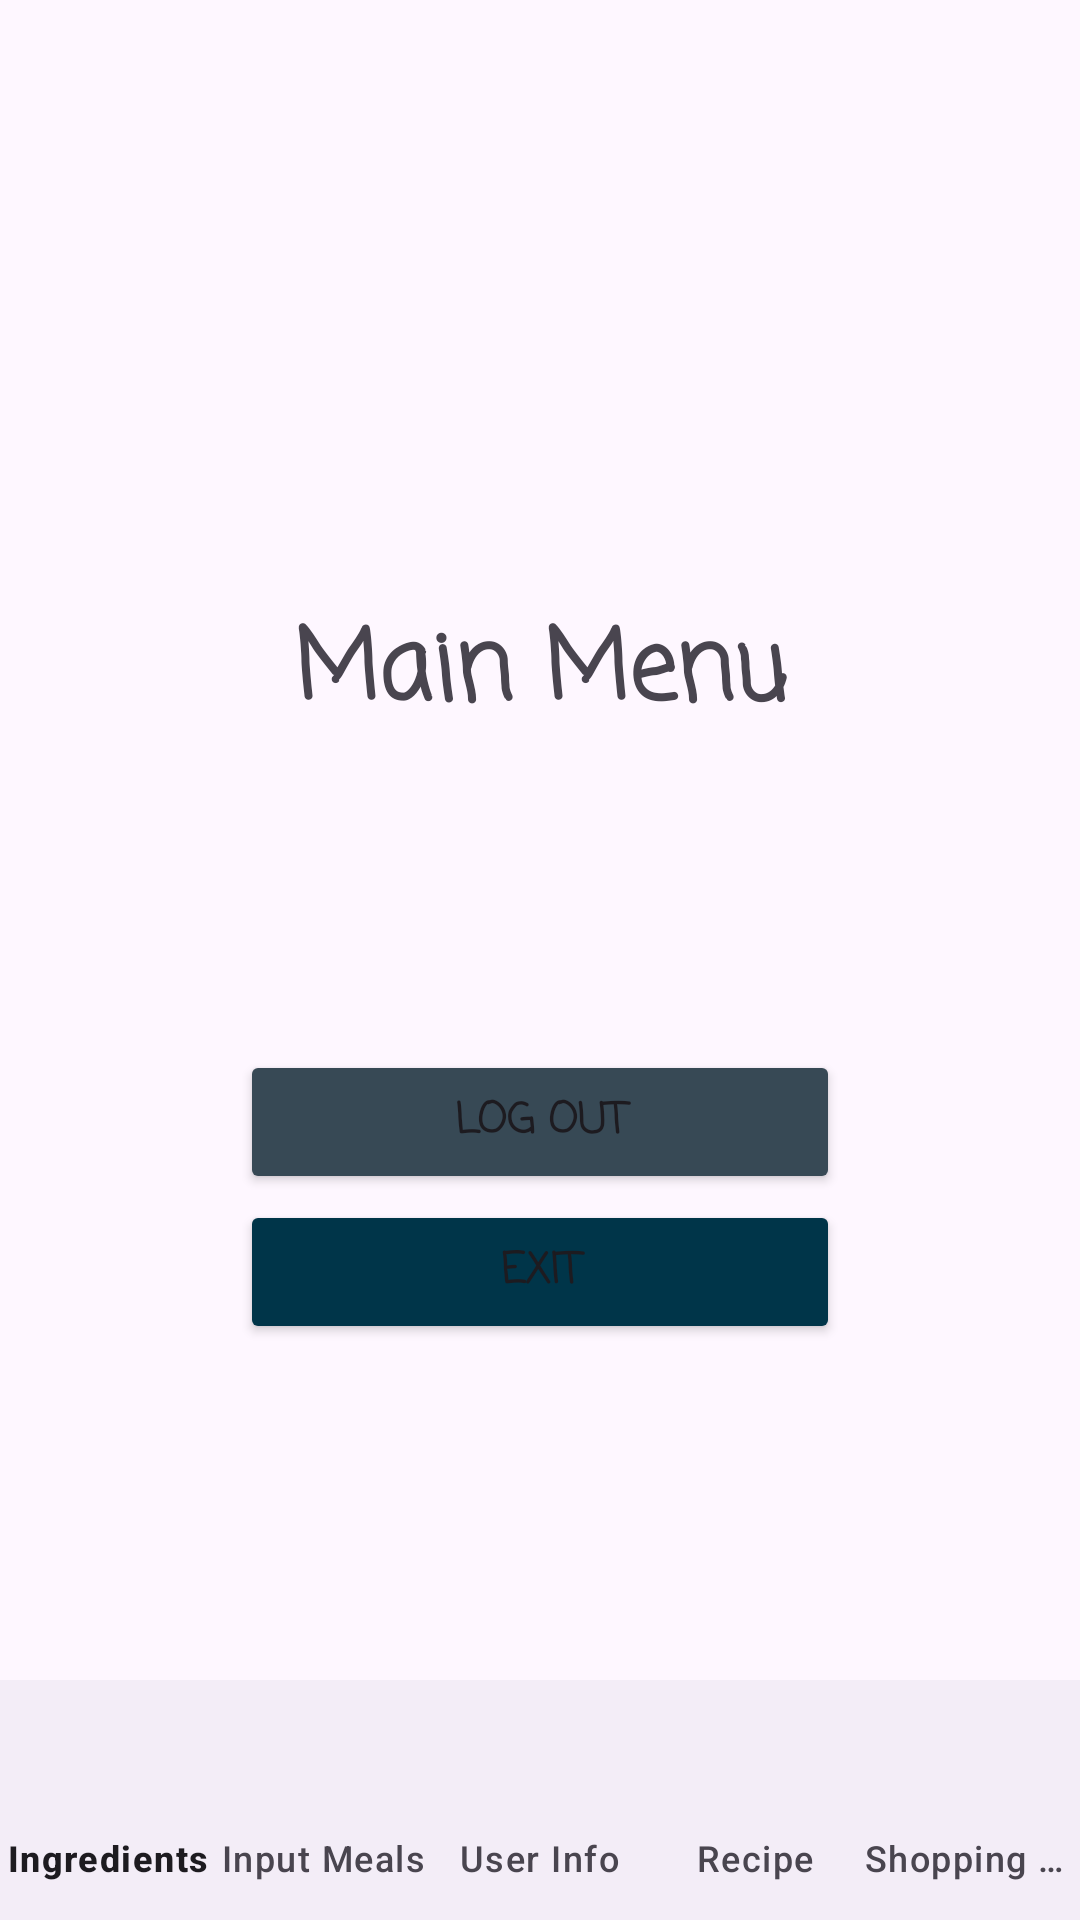

Write the Android layout XML for this screen, with the resource values it uses.
<!-- AndroidManifest.xml: application theme Theme.AndroidGreenPlate -->
<!-- res/layout/home.xml -->
<?xml version="1.0" encoding="utf-8"?>
<androidx.constraintlayout.widget.ConstraintLayout xmlns:android="http://schemas.android.com/apk/res/android"
    xmlns:app="http://schemas.android.com/apk/res-auto"
    xmlns:tools="http://schemas.android.com/tools"
    android:layout_width="match_parent"
    android:layout_height="match_parent"
    android:background="@drawable/menu"
    tools:context=".views.HomeActivity">

    <TextView
        android:layout_width="wrap_content"
        app:layout_constraintStart_toStartOf="parent"
        app:layout_constraintEnd_toEndOf="parent"
        app:layout_constraintTop_toTopOf="parent"
        android:text="Main Menu"
        android:textAppearance="@style/TextAppearance.Material3.HeadlineLarge"
        android:textStyle="bold"
        android:fontFamily="casual"
        android:layout_marginTop="200dp"
        android:layout_height="wrap_content"/>

    <Button
        android:id="@+id/logoutButton"
        android:layout_width="200dp"
        android:backgroundTint="@color/material_dynamic_secondary30"
        app:layout_constraintStart_toStartOf="parent"
        app:layout_constraintEnd_toEndOf="parent"
        app:layout_constraintTop_toTopOf="parent"
        android:layout_marginTop="350dp"
        android:text="log out"
        android:textStyle="bold"
        android:fontFamily="casual"
        android:layout_height="wrap_content"/>
    <Button
        android:id="@+id/exitButton"
        android:layout_width="200dp"
        android:backgroundTint="@color/material_dynamic_primary20"
        app:layout_constraintStart_toStartOf="parent"
        app:layout_constraintEnd_toEndOf="parent"
        app:layout_constraintTop_toTopOf="parent"
        android:layout_marginTop="400dp"
        android:text="exit"
        android:textStyle="bold"
        android:fontFamily="casual"
        android:layout_height="wrap_content"/>

    <com.google.android.material.bottomnavigation.BottomNavigationView
        android:id="@+id/bottom_nav"
        android:layout_width="match_parent"
        android:layout_height="wrap_content"
        android:checkableBehavior="single"
        android:visibility="visible"
        app:itemHorizontalTranslationEnabled="false"
        app:labelVisibilityMode="labeled"
        app:layout_constraintBottom_toBottomOf="parent"
        app:layout_constraintStart_toStartOf="parent"
        app:menu="@menu/bottom_nav_menu"
        tools:visibility="visible" />
</androidx.constraintlayout.widget.ConstraintLayout>
<!-- resources referenced by this layout -->
<resources>
  <style name="Theme.AndroidGreenPlate" parent="Base.Theme.AndroidGreenPlate" />
  <style name="Base.Theme.AndroidGreenPlate" parent="Theme.Material3.DayNight.NoActionBar">
          
          
      </style>
</resources>
